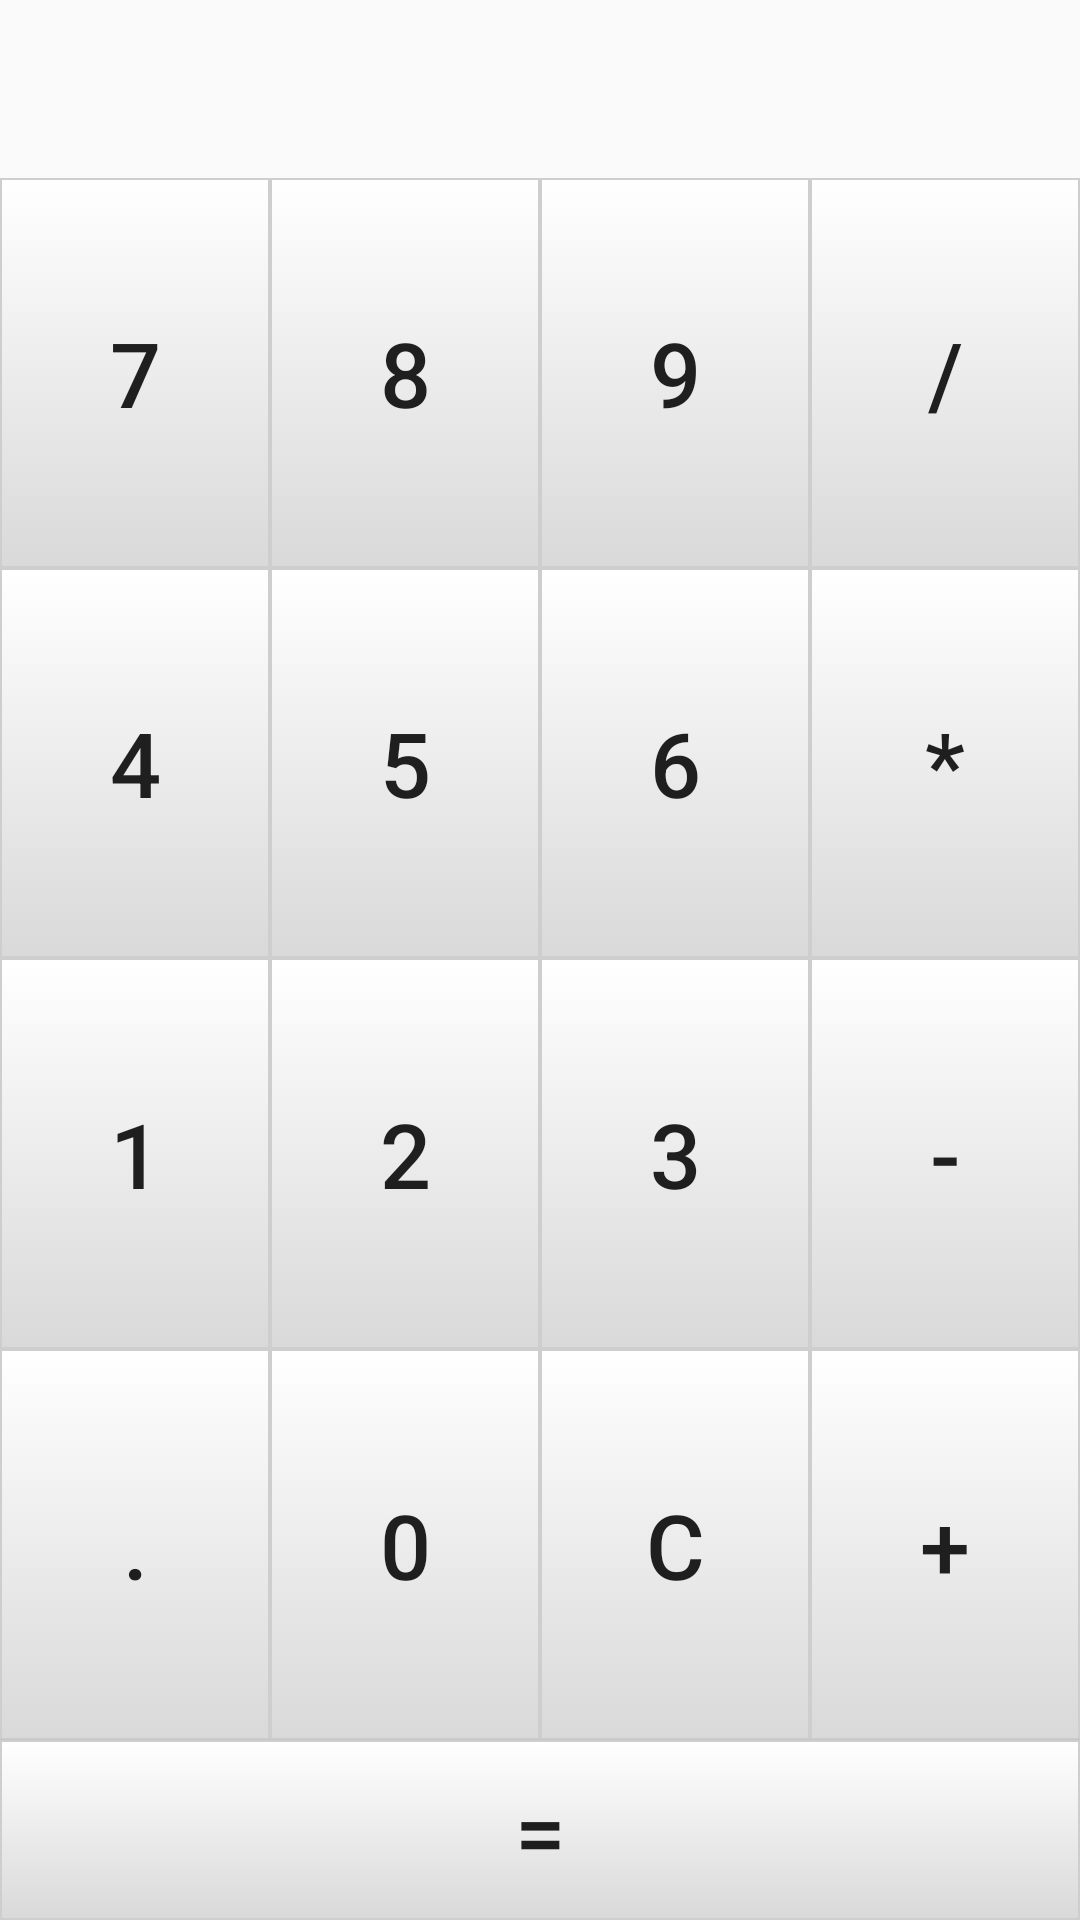

Android layout source for this screen:
<!-- AndroidManifest.xml: application theme AppTheme -->
<!-- res/layout/activity_calculator.xml -->
<?xml version="1.0" encoding="utf-8"?>
<RelativeLayout xmlns:android="http://schemas.android.com/apk/res/android"
    xmlns:tools="http://schemas.android.com/tools"
    android:layout_width="match_parent"
    android:layout_height="match_parent"
    tools:context=".MainActivity"
    android:id="@+id/activity_calculator">

    <TextView
        android:id="@+id/txtScreen"
        android:layout_width="match_parent"
        android:layout_height="wrap_content"
        android:layout_alignParentTop="true"
        android:layout_centerHorizontal="true"
        android:gravity="right|center_vertical"
        android:maxLength="16"
        android:padding="10dp"
        android:textAppearance="?android:attr/textAppearanceLarge"
        android:textSize="30sp"
        android:typeface="serif" />

    <LinearLayout
        android:layout_width="match_parent"
        android:layout_height="match_parent"
        android:layout_below="@+id/txtScreen"
        android:orientation="vertical">

        <LinearLayout
            android:layout_width="match_parent"
            android:layout_height="0dp"
            android:layout_weight="1">
            <Button
                android:background="@drawable/button"
                android:layout_width="0dp"
                android:layout_height="match_parent"
                android:layout_weight="1"
                android:textSize="30sp"
                android:id="@+id/btnSeven"
                android:text="7" />
            <Button
                android:background="@drawable/button"
                android:layout_width="0dp"
                android:layout_height="match_parent"
                android:layout_weight="1"
                android:textSize="30sp"
                android:id="@+id/btnEight"
                android:text="8" />
            <Button
                android:background="@drawable/button"
                android:layout_width="0dp"
                android:layout_height="match_parent"
                android:layout_weight="1"
                android:textSize="30sp"
                android:id="@+id/btnNine"
                android:text="9"/>
            <Button
                android:background="@drawable/button"
                android:layout_width="0dp"
                android:layout_height="match_parent"
                android:layout_weight="1"
                android:textSize="30sp"
                android:id="@+id/btnDivide"
                android:text="/"/>
        </LinearLayout>

        <LinearLayout
            android:layout_width="match_parent"
            android:layout_height="0dp"
            android:layout_weight="1">
            <Button
                android:background="@drawable/button"
                android:layout_width="0dp"
                android:layout_height="match_parent"
                android:layout_weight="1"
                android:textSize="30sp"
                android:id="@+id/btnFour"
                android:text="4"/>
            <Button
                android:background="@drawable/button"
                android:layout_width="0dp"
                android:layout_height="match_parent"
                android:layout_weight="1"
                android:textSize="30sp"
                android:id="@+id/btnFive"
                android:text="5" />
            <Button
                android:background="@drawable/button"
                android:layout_width="0dp"
                android:layout_height="match_parent"
                android:layout_weight="1"
                android:textSize="30sp"
                android:id="@+id/btnSix"
                android:text="6" />
            <Button
                android:background="@drawable/button"
                android:layout_width="0dp"
                android:layout_height="match_parent"
                android:layout_weight="1"
                android:textSize="30sp"
                android:id="@+id/btnMultiply"
                android:text="*" />
        </LinearLayout>

        <LinearLayout
            android:layout_width="match_parent"
            android:layout_height="0dp"
            android:layout_weight="1">
            <Button
                android:background="@drawable/button"
                android:layout_width="0dp"
                android:layout_height="match_parent"
                android:layout_weight="1"
                android:textSize="30sp"
                android:id="@+id/btnOne"
                android:text="1" />
            <Button
                android:background="@drawable/button"
                android:layout_width="0dp"
                android:layout_height="match_parent"
                android:layout_weight="1"
                android:textSize="30sp"
                android:id="@+id/btnTwo"
                android:text="2" />
            <Button
                android:background="@drawable/button"
                android:layout_width="0dp"
                android:layout_height="match_parent"
                android:layout_weight="1"
                android:textSize="30sp"
                android:id="@+id/btnThree"
                android:text="3" />
            <Button
                android:background="@drawable/button"
                android:layout_width="0dp"
                android:layout_height="match_parent"
                android:layout_weight="1"
                android:textSize="30sp"
                android:id="@+id/btnSubtract"
                android:text="-" />
        </LinearLayout>

        <LinearLayout
            android:layout_width="match_parent"
            android:layout_height="0dp"
            android:layout_weight="1">
            <Button
                android:background="@drawable/button"
                android:layout_width="0dp"
                android:layout_height="match_parent"
                android:layout_weight="1"
                android:textSize="30sp"
                android:id="@+id/btnDot"
                android:text="." />
            <Button
                android:background="@drawable/button"
                android:layout_width="0dp"
                android:layout_height="match_parent"
                android:layout_weight="1"
                android:textSize="30sp"
                android:id="@+id/btnZero"
                android:text="0" />
            <Button
                android:background="@drawable/button"
                android:layout_width="0dp"
                android:layout_height="match_parent"
                android:layout_weight="1"
                android:textSize="30sp"
                android:id="@+id/btnClear"
                android:text="C" />
            <Button
                android:background="@drawable/button"
                android:layout_width="0dp"
                android:layout_height="match_parent"
                android:layout_weight="1"
                android:textSize="30sp"
                android:id="@+id/btnAdd"
                android:text="+" />
        </LinearLayout>

        <Button
            android:background="@drawable/button"
            android:textSize="30sp"
            android:id="@+id/btnEqual"
            android:text="="
            android:layout_height="wrap_content"
            android:layout_width="match_parent" />
    </LinearLayout>
</RelativeLayout>
<!-- resources referenced by this layout -->
<resources>
  <!-- drawable button (drawable) -->
  <?xml version="1.0" encoding="utf-8"?>
  <selector xmlns:android="http://schemas.android.com/apk/res/android">
  
      <item android:state_pressed="true">
          <shape>
              <gradient android:angle="90" android:endColor="#FFFFFF" android:startColor="#9EB8FF" android:type="linear" />
              <padding android:bottom="0dp" android:left="0dp" android:right="0dp" android:top="0dp" />
              <size android:width="60dp" android:height="60dp" />
              <stroke android:width="1dp" android:color="#ff3da6ef" />
          </shape>
      </item>
      <item>
          <shape>
              <gradient android:angle="90" android:endColor="#FFFFFF" android:startColor="#ffd9d9d9" android:type="linear" />
              <padding android:bottom="0dp" android:left="0dp" android:right="0dp" android:top="0dp" />
              <size android:width="60dp" android:height="60dp" />
              <stroke android:width="0.5dp" android:color="#ffcecece" />
          </shape>
      </item>
  </selector>
  <style name="AppTheme" parent="Theme.AppCompat.Light.DarkActionBar">
          
          <item name="colorPrimary">@color/colorPrimary</item>
          <item name="colorPrimaryDark">@color/colorPrimaryDark</item>
          <item name="colorAccent">@color/colorAccent</item>
      </style>
  <!-- not gathered from this repository: default colours our renderer supplied (Android Studio template values) -->
  <color name="colorPrimary">#FF6200EE</color>
  <color name="colorPrimaryDark">#FF3700B3</color>
  <color name="colorAccent">#FF03DAC5</color>
</resources>
